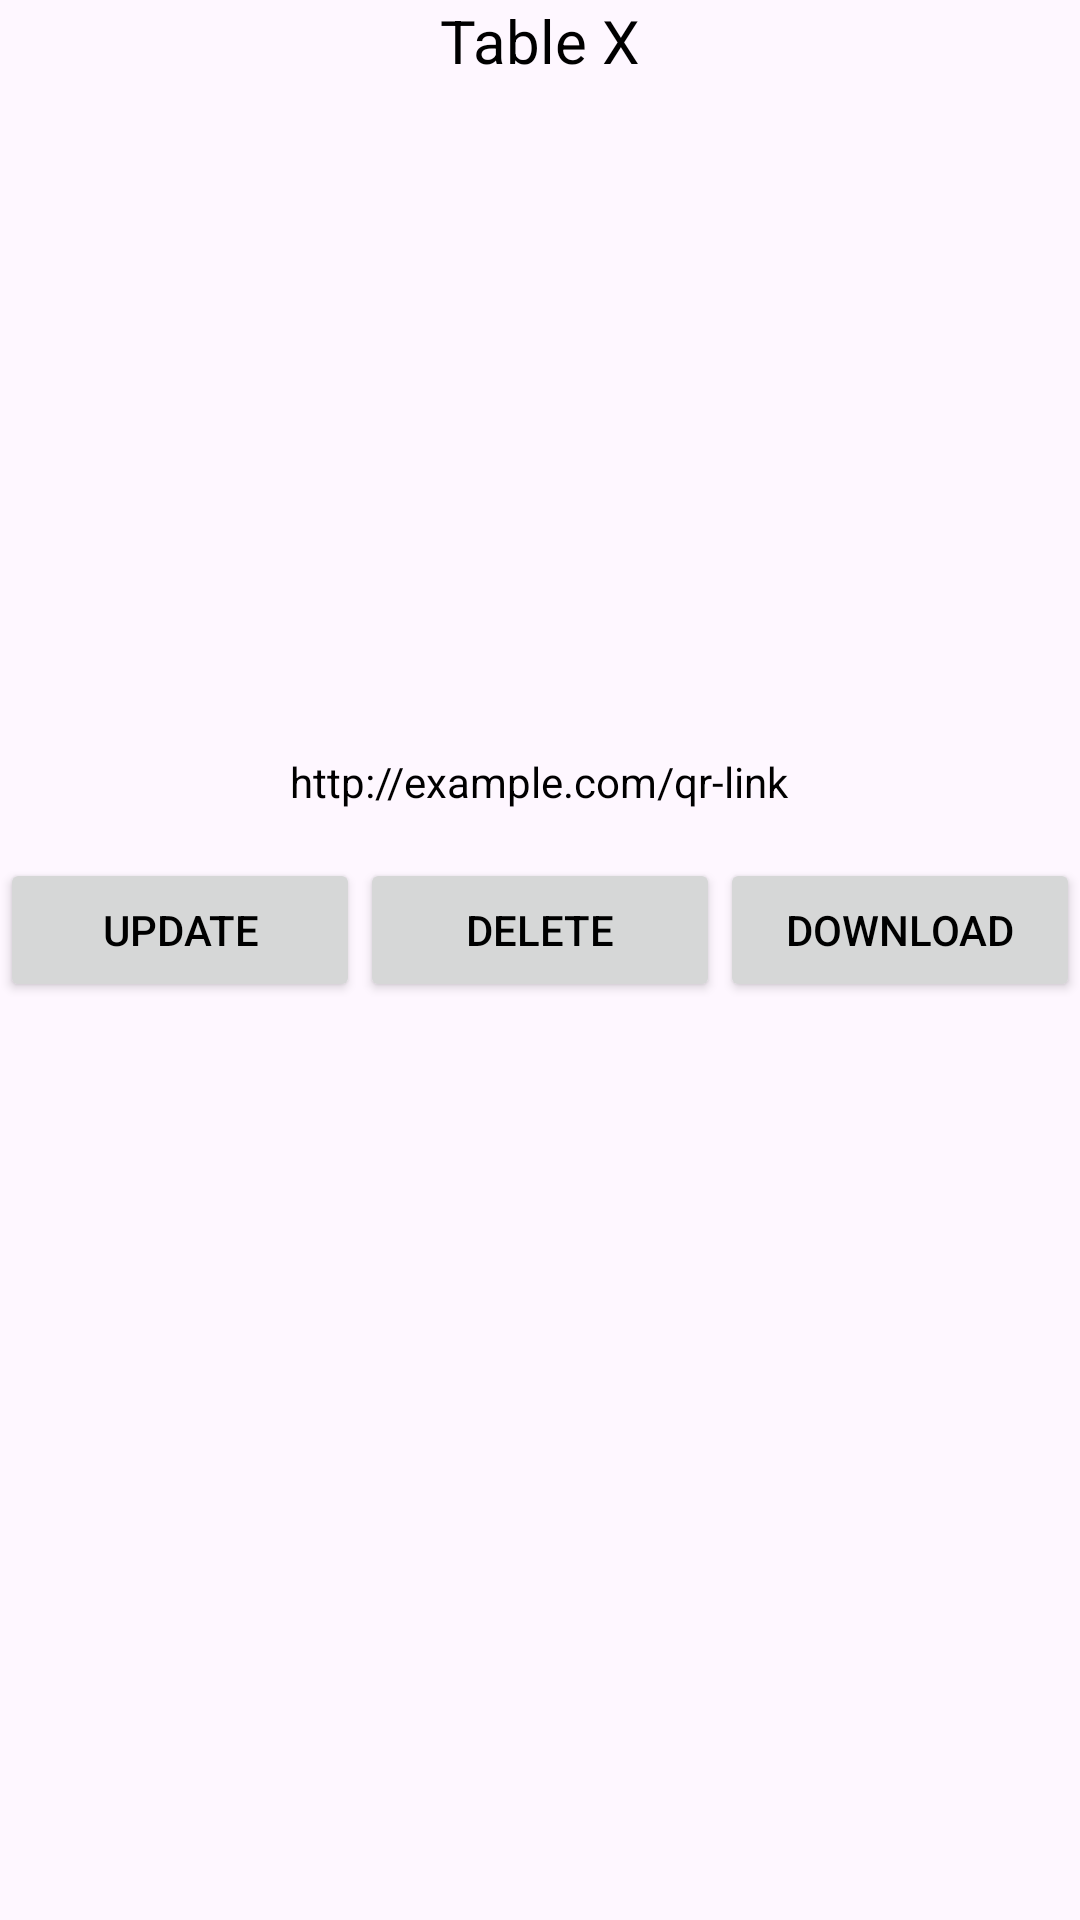

Layout XML and referenced resources for this Android screen:
<!-- AndroidManifest.xml: application theme Theme.CafeApp -->
<!-- res/layout/table_card_item.xml -->
<?xml version="1.0" encoding="utf-8"?>
<LinearLayout xmlns:android="http://schemas.android.com/apk/res/android"
    android:layout_width="match_parent"
    android:layout_height="wrap_content"
    android:orientation="vertical"

    android:layout_marginBottom="16dp">

    <TextView
        android:id="@+id/txtTableTitle"
        android:layout_width="wrap_content"
        android:layout_height="wrap_content"
        android:layout_gravity="center"
        android:text="Table X"
        android:textSize="20sp"
        android:paddingBottom="16dp"/>

    <ImageView
        android:id="@+id/imgQrCode"
        android:layout_width="200dp"
        android:layout_height="200dp"
        android:layout_gravity="center" />

    <TextView
        android:id="@+id/txtQrLink"
        android:layout_width="wrap_content"
        android:layout_height="wrap_content"
        android:layout_gravity="center"
        android:paddingTop="8dp"
        android:paddingBottom="16dp"
        android:text="http://example.com/qr-link"/>

    <LinearLayout
        android:layout_width="match_parent"
        android:layout_height="wrap_content"
        android:orientation="horizontal">

        <Button
            android:id="@+id/btnUpdate"
            android:layout_width="0dp"
            android:layout_height="wrap_content"
            android:layout_weight="1"
            android:text="Update" />

        <Button
            android:id="@+id/btnDelete"
            android:layout_width="0dp"
            android:layout_height="wrap_content"
            android:layout_weight="1"
            android:text="Delete" />

        <Button
            android:id="@+id/btnDownload"
            android:layout_width="0dp"
            android:layout_height="wrap_content"
            android:layout_weight="1"
            android:text="Download" />
    </LinearLayout>

</LinearLayout>
<!-- resources referenced by this layout -->
<resources>
  <style name="Theme.CafeApp" parent="Base.Theme.CafeApp" />
  <style name="Base.Theme.CafeApp" parent="Theme.Material3.DayNight.NoActionBar">
          
          <item name="colorPrimary">@color/primary</item>
          <item name="colorOnPrimary">@color/white</item> 
          <item name="backgroundColor">@color/background</item>
          <item name="android:textColor">@color/text</item>
          <item name="colorSecondary">@color/secondary</item>
          <item name="colorAccent">@color/accent</item>
          <item name="android:statusBarColor">@android:color/transparent</item>
          <item name="android:windowLightStatusBar">true</item> 
  
      </style>
  <color name="primary">#C67C4E</color>
  <color name="white">#FFFFFF</color>
  <color name="background">#F9F2EC</color>
  <color name="text">#000000</color>
  <color name="secondary">#E3E3E3</color>
  <color name="accent">#303030</color>
</resources>
